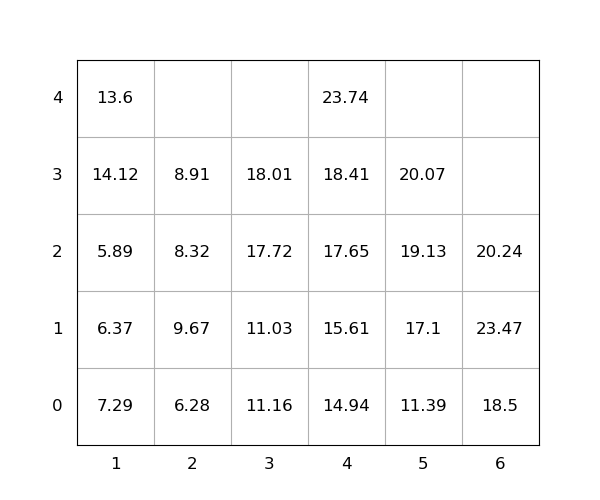

The data file committed next to this chart (first rows):
idx, loc_x, loc_y, loc_z, weight, seq, emerg, reloc, size(ft)
1, 2, 0, 2, 8.32, 1, 0, 1.0, 20
2, 4, 0, 2, 17.65, 2, 0, 0, 20
3, 1, 0, 4, 13.6, 3, 0, 1.0, 20
4, 2, 0, 3, 8.91, 4, 0, 1.0, 20
5, 4, 0, 1, 15.61, 5, 0, 0, 20
6, 3, 0, 1, 11.03, 6, 0, 1.0, 20
7, 1, 0, 3, 14.12, 7, 0, 1.0, 20
8, 1, 0, 0, 7.29, 8, 0, 1.0, 20
9, 5, 0, 2, 19.13, 9, 0, 0, 20
10, 1, 0, 1, 6.37, 10, 0, 1.0, 20
11, 3, 0, 2, 17.72, 11, 0, 1.0, 20
12, 2, 0, 0, 6.28, 12, 0, 0, 20
13, 6, 0, 2, 20.24, 13, 0, 1.0, 20
14, 3, 0, 3, 18.01, 14, 0, 1.0, 20
15, 5, 0, 3, 20.07, 15, 0, 1.0, 20
16, 3, 0, 0, 11.16, 16, 0, 1.0, 20
17, 4, 0, 0, 14.94, 17, 0, 0, 20
18, 5, 0, 1, 17.1, 18, 0, 0, 20
19, 6, 0, 1, 23.47, 19, 0, 1.0, 20
20, 6, 0, 0, 18.5, 20, 0, 1.0, 20
21, 5, 0, 0, 11.39, 21, 0, 0, 20
22, 1, 0, 2, 5.89, 22, 0, 1.0, 20
23, 4, 0, 4, 23.74, 23, 0, 0, 20
24, 2, 0, 1, 9.67, 24, 0, 1.0, 20
25, 4, 0, 3, 18.41, 25, 0, 0, 20
